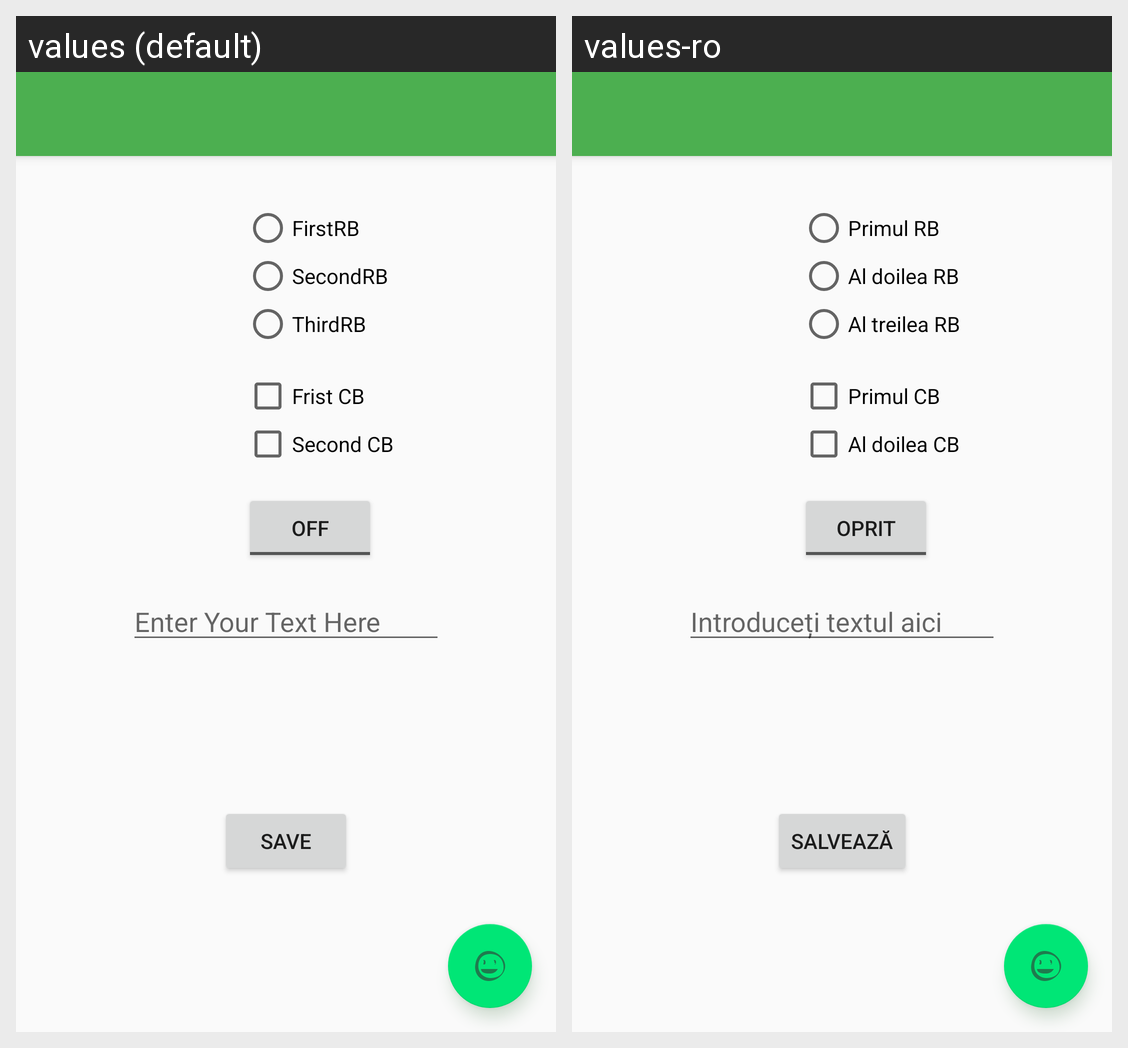

The Android screen above is rendered under two locales of the same app. Produce the string resources it draws, with the default and per-locale values.
Android screen res/layout/activity_main.xml rendered under 2 locales, left to right: values (default), values-ro. Device: Nexus 5 (rendered at 1080×1920; each locale shown at half size, 540×960, under a caption strip naming it); theme AppTheme.NoActionBar.
Strings drawn on this screen, with the default value and each locale's value (text and hints the layout hard-codes, and strings that could not be matched under every locale, appear in the picture but are not listed):

firstrb
  values: FirstRB
  values-ro: Primul RB

secondrb
  values: SecondRB
  values-ro: Al doilea RB

thirdrb
  values: ThirdRB
  values-ro: Al treilea RB

frist_cb
  values: Frist CB
  values-ro: Primul CB

second_cb
  values: Second CB
  values-ro: Al doilea CB

Toggle_off
  values: Off
  values-ro: Oprit

EditTextHint
  values: Enter Your Text Here
  values-ro: Introduceți textul aici

save_button
  values: Save
  values-ro: Salvează
